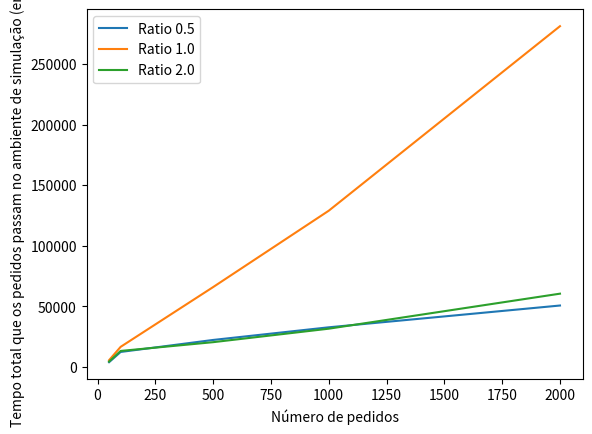

Reproduce this figure in Python. (Note: this script raises an exception after producing the figure.)
import matplotlib.pyplot as plt

number_of_requests = [50, 100, 500, 1000, 2000]

# 5 workers; 10 olts => ratio = 0.5
# 5 workers; 10 olts => ratio = 1.0
# 10 workers; 5 olts => ratio = 2.0

# Seed 42
# avg_time_total_seed_42_ratio_0_5 = [3451.0, 13077.0, 21670.0, 39786.0, 59386.0]
# avg_time_total_seed_42_ratio_1_0 = [3834.0, 14299.0, 55295.0, 116800.0, 300992.0]
# avg_time_total_seed_42_ratio_2_0 = [3697.0, 12006.0, 19863.0, 41622.0, 52385.0]
# timedout_percentage_seed_42_ratio_0_5 = [0.0, 0.03, 0.036, 0.035, 0.051]
# timedout_percentage_seed_42_ratio_1_0 = [0.0, 0.03, 0.064, 0.071, 0.102]
# timedout_percentage_seed_42_ratio_2_0 = [0.0, 0.03, 0.058, 0.125, 0.087]

avg_time_total_seed_42_ratio_0_5 = [3518.0, 12944.0, 18710.0, 30321.0, 66337.0]
avg_time_total_seed_42_ratio_1_0 = [3838.0, 14062.0, 53571.0, 124913.0, 310665.0] 
avg_time_total_seed_42_ratio_2_0 = [3700.0, 11901.0, 16889.0, 31579.0, 62130.0]
timedout_percentage_seed_42_ratio_0_5 = [0.0, 0.03, 0.04, 0.045, 0.058] 
timedout_percentage_seed_42_ratio_1_0 = [0.0, 0.03, 0.062, 0.086, 0.1075]
timedout_percentage_seed_42_ratio_2_0 = [0.0, 0.03, 0.046, 0.073, 0.119]

# Seed 7
avg_time_total_seed_7_ratio_0_5 = [3458.0, 12320.0, 20777.0, 32390.0, 50357.0]
avg_time_total_seed_7_ratio_1_0 = [4015.0, 15420.0, 56224.0, 133272.0, 290264.0]
avg_time_total_seed_7_ratio_2_0 = [3694.0, 11913.0, 19813.0, 30631.0, 72716.0]
timedout_percentage_seed_7_ratio_0_5 = [0.0, 0.03, 0.038, 0.044, 0.0515]
timedout_percentage_seed_7_ratio_1_0 = [0.0, 0.03, 0.084, 0.09, 0.0935]
timedout_percentage_seed_7_ratio_2_0 = [0.0, 0.03, 0.056, 0.071, 0.1445]

# Seed 34
# avg_time_total_seed_34_ratio_0_5 = [4920.0, 11121.0, 28612.0, 32281.0, 27087.0]
# avg_time_total_seed_34_ratio_1_0 = [8943.0, 19331.0, 64374.0, 127285.0, 266661.0]
# avg_time_total_seed_34_ratio_2_0 = [5975.0, 15037.0, 22742.0, 39602.0, 44048.0]
# timedout_percentage_seed_34_ratio_0_5 = [0.02, 0.04, 0.042, 0.04, 0.0415]
# timedout_percentage_seed_34_ratio_1_0 = [0.04, 0.03, 0.098, 0.097, 0.085]
# timedout_percentage_seed_34_ratio_2_0 = [0.02, 0.04, 0.066, 0.084, 0.0765]
avg_time_total_seed_34_ratio_0_5 = [4842.0, 11898.0, 27418.0, 35507.0, 35484.0] 
avg_time_total_seed_34_ratio_1_0 = [8907.0, 20321.0, 88059.0, 128813.0, 243105.0]
avg_time_total_seed_34_ratio_2_0 = [5939.0, 15868.0, 24680.0, 32576.0, 46682.0] 
timedout_percentage_seed_34_ratio_0_5 = [0.02, 0.04, 0.052, 0.052, 0.044]
timedout_percentage_seed_34_ratio_1_0 = [0.04, 0.03, 0.106, 0.08, 0.0885]
timedout_percentage_seed_34_ratio_2_0 = [0.02, 0.05, 0.106, 0.085, 0.157]

def average_time_total_ratio_comparison():
    total_time_averages_array_0_5 = []
    total_time_average_array_1_0 = []
    total_time_average_array_2_0 = []
    percentual_deviation_0_5 = 0
    percentual_deviation_1_0 = 0
    percentual_deviation_2_0 = 0
    for i in range(0, len(number_of_requests)):
        avg_total_time_element_0_5 = (avg_time_total_seed_42_ratio_0_5[i] + avg_time_total_seed_7_ratio_0_5[i] + avg_time_total_seed_34_ratio_0_5[i]) / 3
        avg_total_time_element_1_0 = (avg_time_total_seed_42_ratio_1_0[i] + avg_time_total_seed_7_ratio_1_0[i] + avg_time_total_seed_34_ratio_1_0[i]) / 3
        avg_total_time_element_2_0 = (avg_time_total_seed_42_ratio_2_0[i] + avg_time_total_seed_7_ratio_2_0[i] + avg_time_total_seed_34_ratio_2_0[i]) / 3
        total_time_averages_array_0_5.append(avg_total_time_element_0_5)
        total_time_average_array_1_0.append(avg_total_time_element_1_0)
        total_time_average_array_2_0.append(avg_total_time_element_2_0)
        # deviation calculus
        min_time = min([avg_total_time_element_0_5, avg_total_time_element_1_0, avg_total_time_element_2_0])
        deviation_0_5 = (avg_total_time_element_0_5 - min_time) / min_time
        deviation_1_0 = (avg_total_time_element_1_0 - min_time) / min_time
        deviation_2_0 = (avg_total_time_element_2_0 - min_time) / min_time
        percentual_deviation_0_5 += deviation_0_5
        percentual_deviation_1_0 += deviation_1_0
        percentual_deviation_2_0 += deviation_2_0
    plt.plot(number_of_requests, total_time_averages_array_0_5, label = "Ratio 0.5")
    plt.plot(number_of_requests, total_time_average_array_1_0, label = "Ratio 1.0")
    plt.plot(number_of_requests, total_time_average_array_2_0, label = "Ratio 2.0")
    plt.xlabel("Número de pedidos")
    plt.ylabel("Tempo total que os pedidos passam no ambiente de simulação (em ms)")
    plt.legend()
    plt.savefig("output/ratio_comparisons/total_average_time_by_ratio.png")
    plt.close()
    return percentual_deviation_0_5, percentual_deviation_1_0, percentual_deviation_2_0

def timedout_percentage_ratio_comparison():
    timedout_percentage_averages_array_0_5 = []
    timedout_percentage_averages_array_1_0 = []
    timedout_percentage_averages_array_2_0 = []
    percentual_deviation_0_5 = 0
    percentual_deviation_1_0 = 0
    percentual_deviation_2_0 = 0
    for i in range(0, len(number_of_requests)):
        avg_timedout_percentage_element_0_5 = (timedout_percentage_seed_42_ratio_0_5[i] + timedout_percentage_seed_7_ratio_0_5[i] + timedout_percentage_seed_34_ratio_0_5[i]) / 3
        avg_timedout_percentage_element_1_0 = (timedout_percentage_seed_42_ratio_1_0[i] + timedout_percentage_seed_7_ratio_1_0[i] + timedout_percentage_seed_34_ratio_1_0[i]) / 3
        avg_timedout_percentage_element_2_0 = (timedout_percentage_seed_42_ratio_2_0[i] + timedout_percentage_seed_7_ratio_2_0[i] + timedout_percentage_seed_34_ratio_2_0[i]) / 3
        timedout_percentage_averages_array_0_5.append(avg_timedout_percentage_element_0_5)
        timedout_percentage_averages_array_1_0.append(avg_timedout_percentage_element_1_0)
        timedout_percentage_averages_array_2_0.append(avg_timedout_percentage_element_2_0)
        # deviation calculus
        min_percentage = min([avg_timedout_percentage_element_0_5, avg_timedout_percentage_element_1_0, avg_timedout_percentage_element_2_0])
        deviation_0_5 = (avg_timedout_percentage_element_0_5 - min_percentage) / min_percentage
        deviation_1_0 = (avg_timedout_percentage_element_1_0 - min_percentage) / min_percentage
        deviation_2_0 = (avg_timedout_percentage_element_2_0 - min_percentage) / min_percentage
        percentual_deviation_0_5 += deviation_0_5
        percentual_deviation_1_0 += deviation_1_0
        percentual_deviation_2_0 += deviation_2_0
    plt.plot(number_of_requests, timedout_percentage_averages_array_0_5, label = "Ratio 0.5")
    plt.plot(number_of_requests, timedout_percentage_averages_array_1_0, label = "Ratio 1.0")
    plt.plot(number_of_requests, timedout_percentage_averages_array_2_0, label = "Ratio 2.0")
    plt.xlabel("Número de pedidos")
    plt.ylabel("Percentagem de pedidos timedout")
    plt.legend()
    plt.savefig("output/ratio_comparisons/timedout_percentage_by_ratio.png")
    plt.close()
    return percentual_deviation_0_5, percentual_deviation_1_0, percentual_deviation_2_0

if __name__ == "__main__":
    tpd_0_5, tpd_1_0, tpd_2_0 = average_time_total_ratio_comparison()
    toutpd_0_5, toutpd_1_0, toutpd_2_0 = timedout_percentage_ratio_comparison()
    percentage_deviation_0_5 = tpd_0_5 + toutpd_0_5
    percentage_deviation_1_0 = tpd_1_0 + toutpd_1_0
    percentage_deviation_2_0 = tpd_2_0 + toutpd_2_0
    print("Ratio 0.5 deviation from optimal is: " + str(percentage_deviation_0_5))
    print("Ratio 1.0 deviation from optimal is: " + str(percentage_deviation_1_0))
    print("Ratio 2.0 deviation from optimal is: " + str(percentage_deviation_2_0))
    if(percentage_deviation_0_5 < percentage_deviation_1_0 and percentage_deviation_0_5 < percentage_deviation_2_0):
        print("Ratio 0.5 is optimal")
    if(percentage_deviation_1_0 < percentage_deviation_0_5 and percentage_deviation_1_0 < percentage_deviation_2_0):
        print("Ratio 1.0 is optimal")
    if(percentage_deviation_2_0 < percentage_deviation_0_5 and percentage_deviation_2_0 < percentage_deviation_1_0):
        print("Ratio 2.0 is optimal")